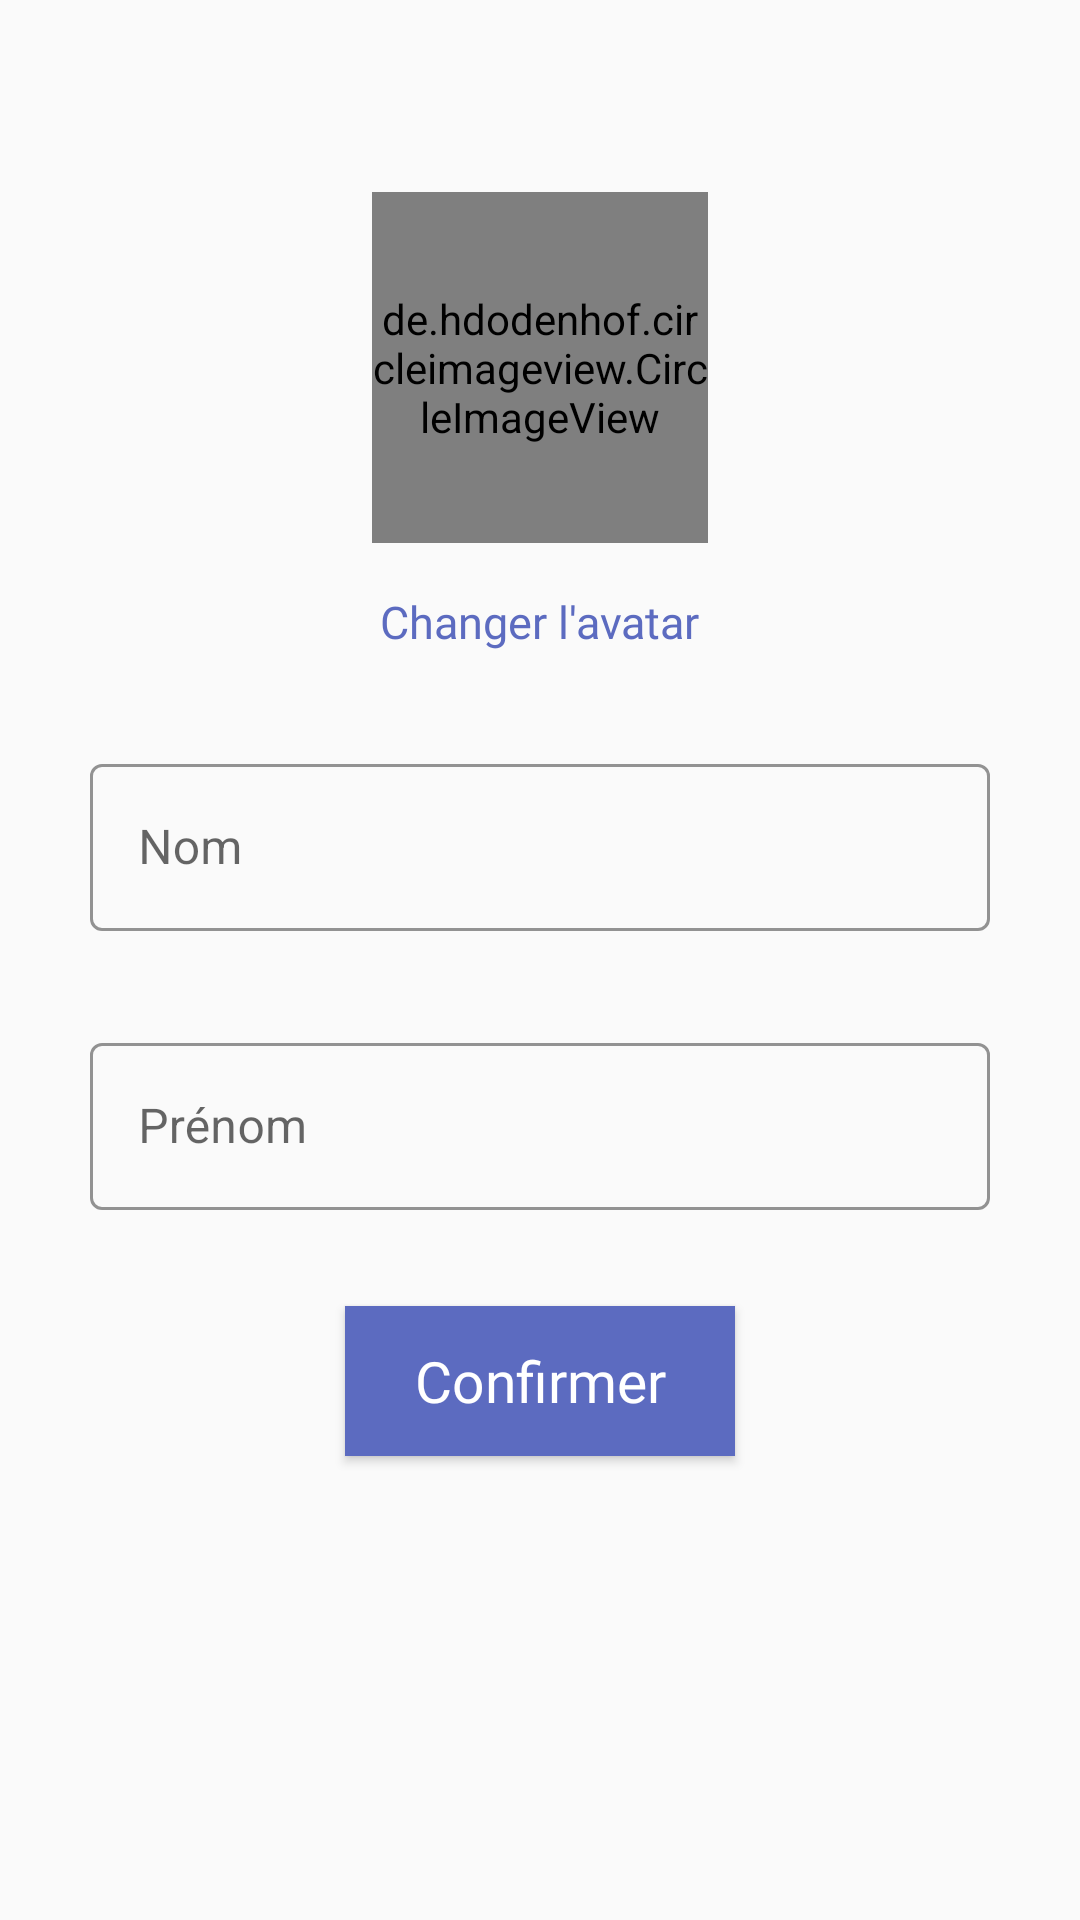

Produce the Android XML layout that renders to this screen, including the resource entries it uses.
<!-- AndroidManifest.xml: application theme AppTheme -->
<!-- res/layout/fragment_editprofile.xml -->
<?xml version="1.0" encoding="utf-8"?>

<androidx.constraintlayout.widget.ConstraintLayout xmlns:android="http://schemas.android.com/apk/res/android"
    xmlns:app="http://schemas.android.com/apk/res-auto"
    xmlns:tools="http://schemas.android.com/tools"
    android:layout_width="match_parent"
    android:layout_height="match_parent">

    <de.hdodenhof.circleimageview.CircleImageView
        android:id="@+id/imgvavataredit"
        android:layout_width="112dp"
        android:layout_height="117dp"
        android:layout_marginTop="64dp"
        android:clickable="true"
        android:focusable="true"
        app:civ_border_color="@color/black"
        app:civ_border_width="4dp"
        app:layout_constraintEnd_toEndOf="parent"
        app:layout_constraintStart_toStartOf="parent"
        app:layout_constraintTop_toTopOf="parent" />

    <com.google.android.material.textfield.TextInputLayout
        android:id="@+id/edtlastnameedit"
        style="@style/Widget.MaterialComponents.TextInputLayout.OutlinedBox"
        android:layout_width="300dp"
        android:layout_height="wrap_content"
        android:layout_marginTop="32dp"
        app:boxStrokeColor="@color/blue"
        app:layout_constraintEnd_toEndOf="parent"
        app:layout_constraintStart_toStartOf="parent"
        app:layout_constraintTop_toBottomOf="@id/txtvchangeavatar">

        <com.google.android.material.textfield.TextInputEditText
            android:layout_width="match_parent"
            android:layout_height="wrap_content"
            android:hint="Nom"
            android:inputType="textPersonName" />
    </com.google.android.material.textfield.TextInputLayout>

    <com.google.android.material.textfield.TextInputLayout
        android:id="@+id/edtfirstnameedit"
        style="@style/Widget.MaterialComponents.TextInputLayout.OutlinedBox"
        android:layout_width="300dp"
        android:layout_height="wrap_content"
        android:layout_marginTop="32dp"
        app:boxStrokeColor="@color/blue"
        app:layout_constraintEnd_toEndOf="parent"
        app:layout_constraintStart_toStartOf="parent"
        app:layout_constraintTop_toBottomOf="@id/edtlastnameedit">

        <com.google.android.material.textfield.TextInputEditText
            android:layout_width="match_parent"
            android:layout_height="wrap_content"
            android:hint="Prénom"
            android:inputType="textPersonName" />
    </com.google.android.material.textfield.TextInputLayout>

    <Button
        android:id="@+id/btnconfirmedit"
        android:layout_width="130dp"
        android:layout_height="50dp"
        android:layout_marginTop="32dp"
        android:background="@drawable/button"
        android:fontFamily="@font/regular"
        android:foreground="?android:attr/selectableItemBackground"
        android:text="Confirmer"
        android:textAllCaps="false"
        android:textColor="@color/white"
        android:textSize="19sp"
        app:layout_constraintEnd_toEndOf="parent"
        app:layout_constraintStart_toStartOf="parent"
        app:layout_constraintTop_toBottomOf="@id/edtfirstnameedit" />

    <ProgressBar
        android:id="@+id/progressBareditprofile"
        style="?android:attr/progressBarStyle"
        android:layout_width="wrap_content"
        android:layout_height="wrap_content"
        android:layout_marginTop="32dp"
        android:visibility="invisible"
        app:layout_constraintEnd_toEndOf="parent"
        app:layout_constraintStart_toStartOf="parent"
        app:layout_constraintTop_toBottomOf="@id/btnconfirmedit" />

    <TextView
        android:id="@+id/txtvchangeavatar"
        android:layout_width="wrap_content"
        android:layout_height="wrap_content"
        android:layout_marginTop="16dp"
        android:background="?attr/selectableItemBackground"
        android:clickable="true"
        android:focusable="true"
        android:fontFamily="@font/bold"
        android:text="Changer l'avatar"
        android:textColor="@color/blue"
        android:textSize="15sp"
        app:layout_constraintEnd_toEndOf="parent"
        app:layout_constraintStart_toStartOf="parent"
        app:layout_constraintTop_toBottomOf="@id/imgvavataredit" />

    <ImageButton
        android:id="@+id/btnremoveavatar"
        android:layout_width="wrap_content"
        android:layout_height="wrap_content"
        android:background="@drawable/roundedbutton"
        app:layout_constraintEnd_toEndOf="@id/imgvavataredit"
        app:layout_constraintHorizontal_bias="1.0"
        app:layout_constraintStart_toStartOf="@id/imgvavataredit"
        app:layout_constraintTop_toTopOf="@id/imgvavataredit"
        app:srcCompat="@drawable/ic_close_white_24dp" />

</androidx.constraintlayout.widget.ConstraintLayout>
<!-- resources referenced by this layout -->
<resources>
  <color name="black">#232B36</color>
  <color name="blue">#5C6BC0</color>
  <color name="white">#FFFFFF</color>
  <!-- drawable button (drawable) -->
  <?xml version="1.0" encoding="utf-8"?>
  
  <shape android:shape="rectangle" xmlns:android="http://schemas.android.com/apk/res/android">
      <corners android:radius="0dp"/>
      <solid android:color="@color/blue"/>
  </shape>
  <!-- drawable roundedbutton (drawable) -->
  <?xml version="1.0" encoding="utf-8"?>
  
  <shape android:shape="rectangle" xmlns:android="http://schemas.android.com/apk/res/android">
      <solid android:color="@color/red"></solid>
      <corners android:radius="90dp"></corners>
  </shape>
  <style name="AppTheme" parent="Theme.MaterialComponents.Light.NoActionBar.Bridge">
          
          <item name="colorPrimary">@color/colorPrimary</item>
          <item name="colorPrimaryDark">@color/colorPrimaryDark</item>
          <item name="colorAccent">@color/colorAccent</item>
          <item name="android:statusBarColor">@android:color/transparent</item>
      </style>
  <color name="red">#FF0000</color>
  <color name="colorPrimary">#6200EE</color>
  <color name="colorPrimaryDark">#3700B3</color>
  <color name="colorAccent">#5C6BC0</color>
</resources>
